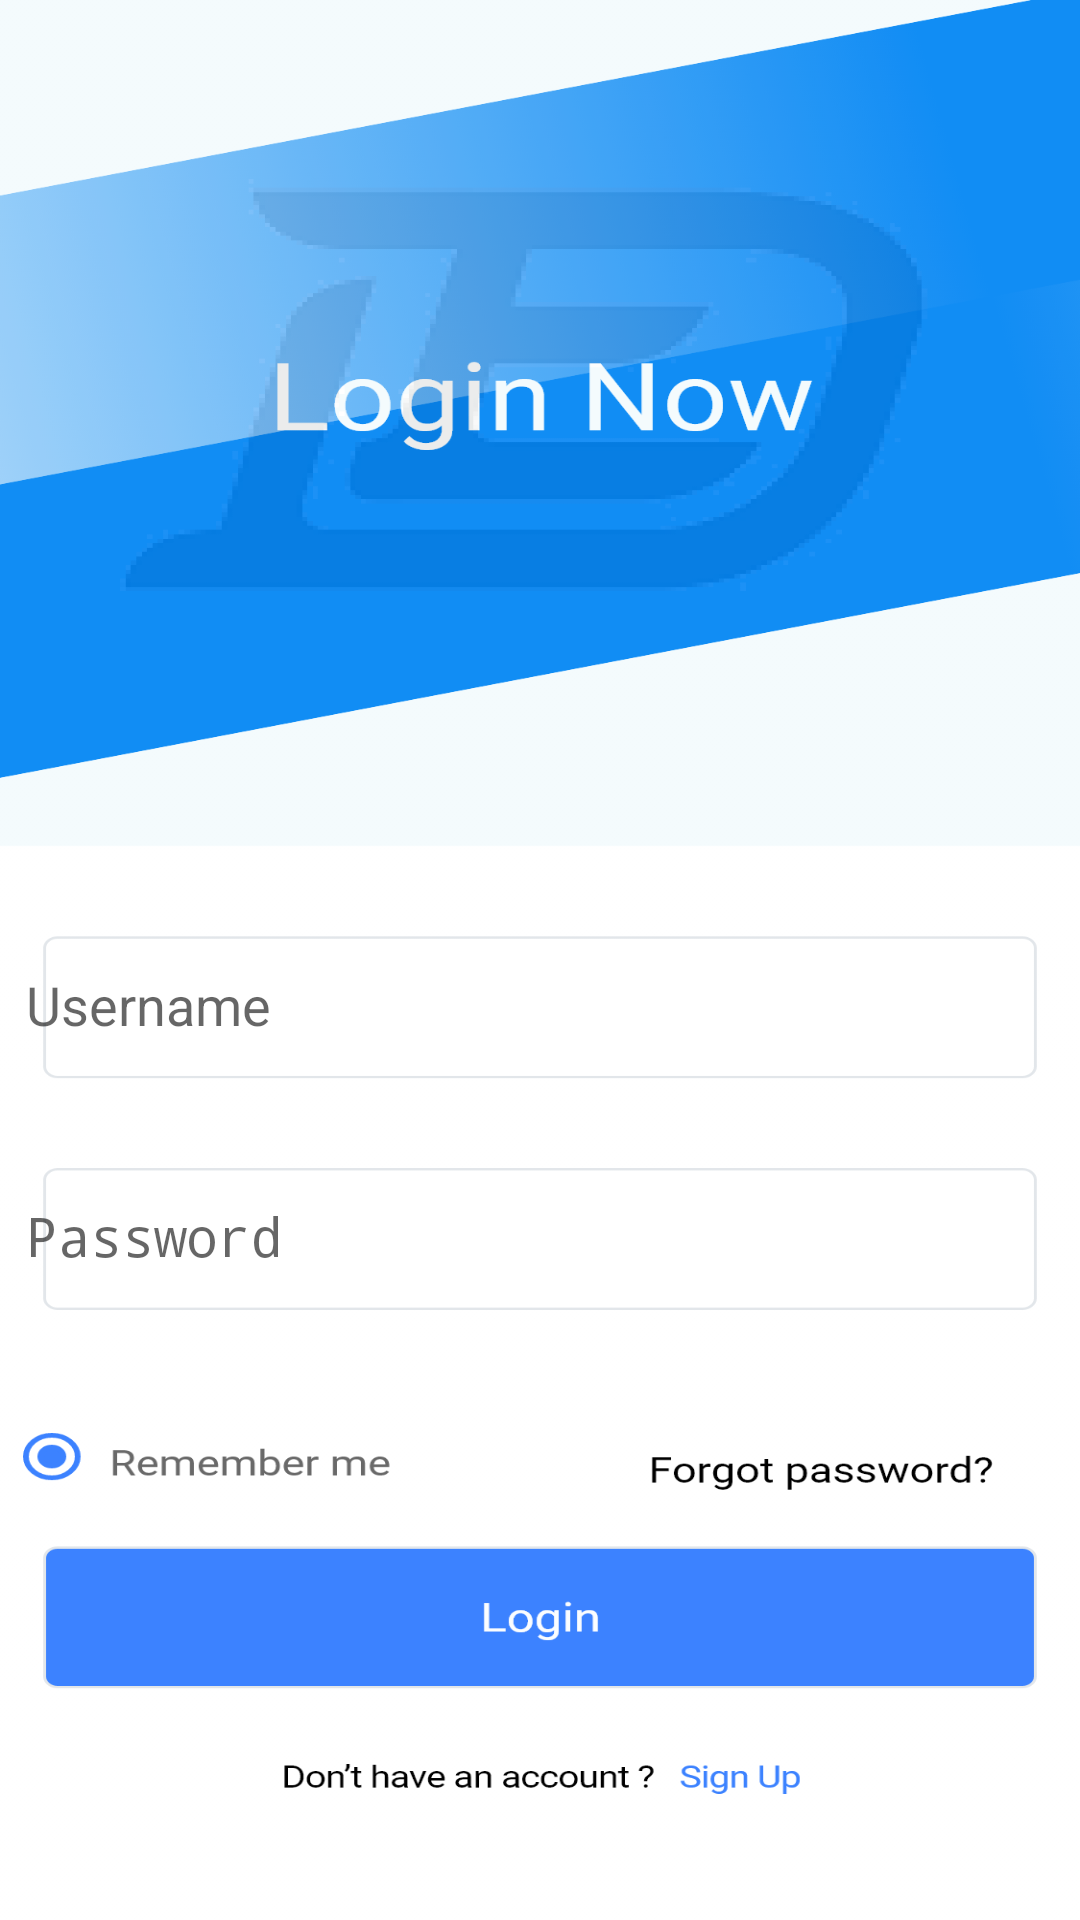

Layout XML and referenced resources for this Android screen:
<!-- AndroidManifest.xml: activity theme Theme.AppCompat.Light.NoActionBar.FullScreen -->
<!-- res/layout/activity_main.xml -->
<?xml version="1.0" encoding="utf-8"?>
<androidx.constraintlayout.widget.ConstraintLayout xmlns:android="http://schemas.android.com/apk/res/android"
    xmlns:app="http://schemas.android.com/apk/res-auto"
    xmlns:tools="http://schemas.android.com/tools"
    android:layout_width="match_parent"
    android:layout_height="match_parent"
    tools:context=".MainActivity"
    android:background="@drawable/login">

    <EditText
        android:id="@+id/uid"
        android:layout_width="336dp"
        android:layout_height="46dp"
        android:background="@android:color/transparent"
        android:ems="10"
        android:hint="Username"
        android:inputType="textPersonName"
        app:layout_constraintBottom_toBottomOf="parent"
        app:layout_constraintEnd_toEndOf="parent"
        app:layout_constraintHorizontal_bias="0.36"
        app:layout_constraintStart_toStartOf="parent"
        app:layout_constraintTop_toTopOf="parent"
        app:layout_constraintVertical_bias="0.525" />

    <EditText
        android:id="@+id/pwd"
        android:layout_width="336dp"
        android:layout_height="46dp"
        android:background="@android:color/transparent"
        android:ems="10"
        android:hint="Password"
        android:inputType="textPassword"
        app:layout_constraintBottom_toBottomOf="parent"
        app:layout_constraintEnd_toEndOf="parent"
        app:layout_constraintHorizontal_bias="0.36"
        app:layout_constraintStart_toStartOf="parent"
        app:layout_constraintTop_toTopOf="parent"
        app:layout_constraintVertical_bias="0.655" />

    <Button
        android:id="@+id/login"
        android:layout_width="363dp"
        android:layout_height="49dp"
        android:background="@android:color/transparent"
        android:text=""
        app:layout_constraintBottom_toBottomOf="parent"
        app:layout_constraintEnd_toEndOf="parent"
        app:layout_constraintStart_toStartOf="parent"
        app:layout_constraintTop_toTopOf="parent"
        app:layout_constraintVertical_bias="0.869" />

    <Button
        android:id="@+id/sign_up"
        android:layout_width="230dp"
        android:layout_height="24dp"
        android:background="@android:color/transparent"
        android:text=""
        app:layout_constraintBottom_toBottomOf="parent"
        app:layout_constraintEnd_toEndOf="parent"
        app:layout_constraintHorizontal_bias="0.539"
        app:layout_constraintStart_toStartOf="parent"
        app:layout_constraintTop_toTopOf="parent"
        app:layout_constraintVertical_bias="0.943" />

</androidx.constraintlayout.widget.ConstraintLayout>
<!-- resources referenced by this layout -->
<resources>
  <!-- drawable login: png bitmap (drawable-hdpi, 85917 bytes) -->
  <style name="Theme.AppCompat.Light.NoActionBar.FullScreen" parent="@style/Theme.AppCompat.Light.NoActionBar">
          <item name="android:windowNoTitle">true</item>
          <item name="android:windowActionBar">false</item>
          <item name="android:windowFullscreen">true</item>
          <item name="android:windowContentOverlay">@null</item>
      </style>
</resources>
